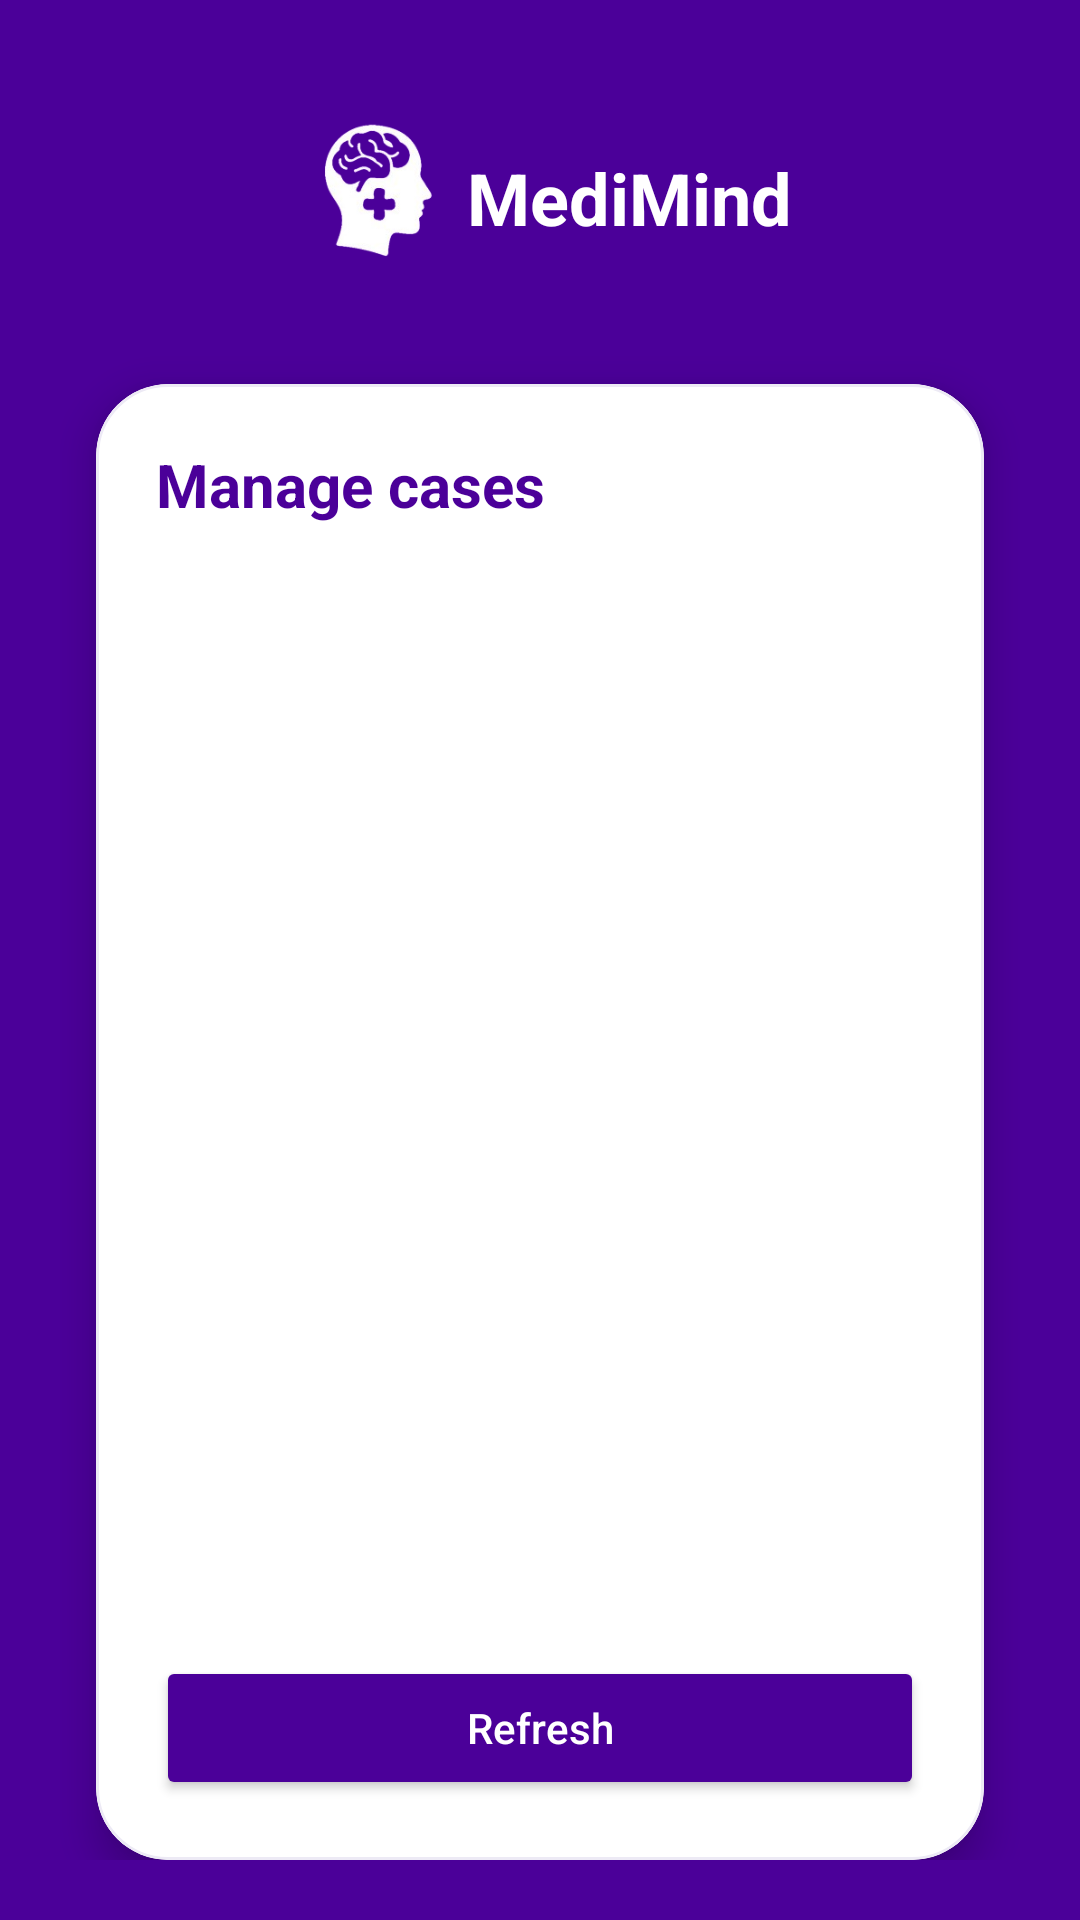

Reconstruct the res/layout file that produces this screen, plus the resources it refers to.
<!-- AndroidManifest.xml: application theme Theme.MediMindV2 -->
<!-- res/layout/activity_manage_cases.xml -->
<?xml version="1.0" encoding="utf-8"?>
<LinearLayout xmlns:android="http://schemas.android.com/apk/res/android"
    xmlns:app="http://schemas.android.com/apk/res-auto"
    android:layout_width="match_parent"
    android:layout_height="match_parent"
    android:background="#4B0099"
    android:orientation="vertical"
    android:padding="20dp">

    <LinearLayout
        android:layout_width="match_parent"
        android:layout_height="wrap_content"
        android:gravity="center|center_vertical"
        android:orientation="horizontal"
        android:paddingTop="12dp"
        android:paddingBottom="12dp">

        <ImageView
            android:id="@+id/logo"
            android:layout_width="60dp"
            android:layout_height="60dp"
            android:layout_marginBottom="8dp"
            android:src="@drawable/logo" />

        <TextView
            android:id="@+id/tvTitle"
            android:layout_width="wrap_content"
            android:layout_height="wrap_content"
            android:text="MediMind"
            android:textColor="#FFFFFF"
            android:textSize="24sp"
            android:textStyle="bold" />

    </LinearLayout>

    
    <com.google.android.material.card.MaterialCardView
        android:layout_width="match_parent"
        android:layout_height="0dp"
        android:layout_marginHorizontal="12dp"
        android:layout_marginTop="16dp"
        android:layout_weight="1"
        app:cardCornerRadius="24dp"
        app:cardElevation="8dp"
        app:strokeColor="#EDEAF5"
        app:strokeWidth="1dp"
        app:cardBackgroundColor="#FFFFFF">

        <LinearLayout
            android:layout_width="match_parent"
            android:layout_height="match_parent"
            android:orientation="vertical"
            android:padding="20dp">

            <TextView
                android:id="@+id/tvHeader"
                android:layout_width="wrap_content"
                android:layout_height="wrap_content"
                android:layout_marginBottom="12dp"
                android:text="Manage cases"
                android:textColor="#4B0099"
                android:textSize="20sp"
                android:textStyle="bold" />

            

            <ProgressBar
                android:id="@+id/pb"
                style="?android:attr/progressBarStyle"
                android:layout_width="wrap_content"
                android:layout_height="wrap_content"
                android:layout_gravity="center_horizontal"
                android:layout_marginTop="4dp"
                android:visibility="gone" />

            <TextView
                android:id="@+id/tvErr"
                android:layout_width="match_parent"
                android:layout_height="wrap_content"
                android:layout_marginTop="4dp"
                android:textColor="#B00020" />

            <androidx.recyclerview.widget.RecyclerView
                android:id="@+id/rvCases"
                android:layout_width="match_parent"
                android:layout_height="0dp"
                android:layout_weight="1"
                android:layout_marginTop="8dp" />

            <Button
                android:id="@+id/btnRefresh"
                android:layout_width="match_parent"
                android:layout_height="wrap_content"
                android:layout_marginTop="8dp"
                android:backgroundTint="#4B0099"
                android:text="Refresh"
                android:textAllCaps="false"
                android:textColor="#FFFFFF" />

        </LinearLayout>
    </com.google.android.material.card.MaterialCardView>

</LinearLayout>
<!-- resources referenced by this layout -->
<resources>
  <!-- drawable logo: png bitmap (drawable, 24195 bytes) -->
  <style name="Theme.MediMindV2" parent="Base.Theme.MediMindV2" />
  <style name="Base.Theme.MediMindV2" parent="Theme.Material3.DayNight.NoActionBar">
  
          
          <item name="android:textColorPrimary">#2A2A2A</item>
          <item name="android:textColorSecondary">#6B6B6B</item>
  
          
          <item name="android:textColorHint">#9A9A9A</item>
      </style>
</resources>
